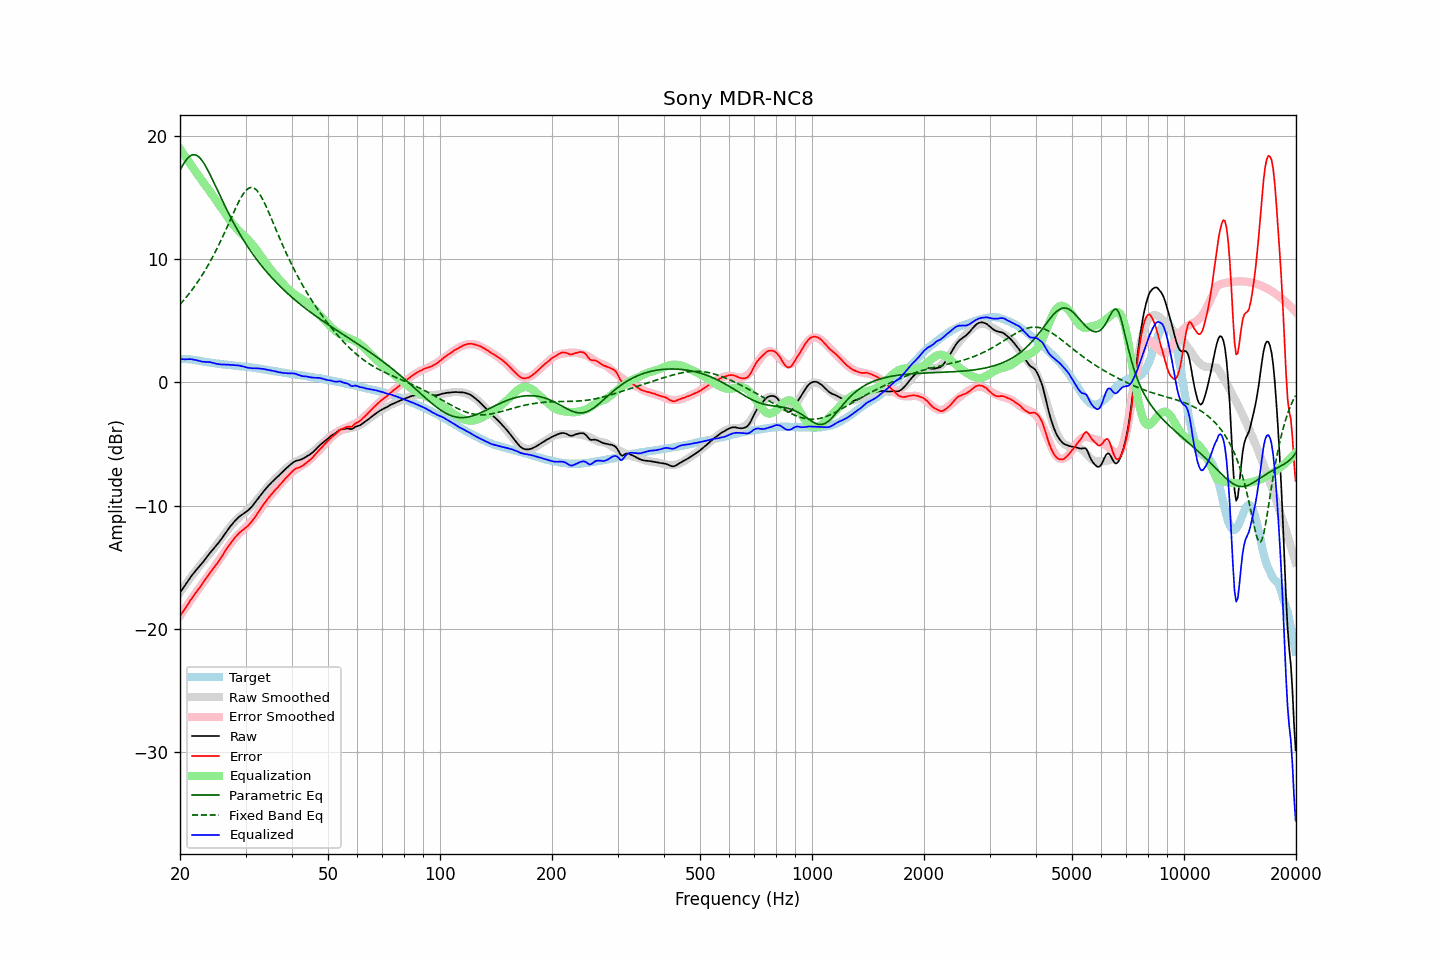

The file beside this chart, header and first rows:
frequency, raw, error, smoothed, error_smoothed, equalization, parametric_eq, fixed_band_eq, equalized_raw, equalized_smoothed, target
20.00, -17.06, -18.95, -17.05, -18.96, 18.96, 17.21, 6.32, 1.90, 1.91, 1.89
20.20, -16.88, -18.77, -16.86, -18.76, 18.76, 17.46, 6.47, 1.89, 1.90, 1.89
20.40, -16.70, -18.58, -16.68, -18.57, 18.57, 17.69, 6.62, 1.87, 1.90, 1.89
20.61, -16.51, -18.40, -16.49, -18.38, 18.38, 17.90, 6.77, 1.87, 1.89, 1.89
20.81, -16.31, -18.19, -16.31, -18.19, 18.19, 18.08, 6.93, 1.88, 1.87, 1.89
21.02, -16.12, -18.00, -16.13, -18.00, 18.00, 18.23, 7.09, 1.88, 1.86, 1.89
21.23, -15.92, -17.78, -15.95, -17.81, 17.81, 18.35, 7.26, 1.89, 1.85, 1.87
21.44, -15.74, -17.59, -15.78, -17.62, 17.62, 18.43, 7.43, 1.88, 1.84, 1.86
21.66, -15.57, -17.41, -15.60, -17.43, 17.43, 18.47, 7.60, 1.86, 1.82, 1.84
21.87, -15.41, -17.22, -15.43, -17.24, 17.24, 18.48, 7.78, 1.83, 1.81, 1.81
22.09, -15.25, -17.05, -15.26, -17.05, 17.05, 18.44, 7.96, 1.81, 1.79, 1.80
22.31, -15.10, -16.87, -15.09, -16.87, 16.87, 18.37, 8.15, 1.77, 1.77, 1.77
22.54, -14.95, -16.70, -14.93, -16.68, 16.68, 18.26, 8.35, 1.73, 1.75, 1.75
22.76, -14.79, -16.52, -14.77, -16.50, 16.50, 18.12, 8.55, 1.71, 1.73, 1.73
22.99, -14.64, -16.34, -14.61, -16.31, 16.31, 17.95, 8.75, 1.68, 1.71, 1.70
23.22, -14.47, -16.14, -14.45, -16.14, 16.14, 17.75, 8.96, 1.67, 1.69, 1.67
23.45, -14.30, -15.95, -14.30, -15.96, 15.96, 17.53, 9.18, 1.66, 1.66, 1.65
23.69, -14.13, -15.77, -14.14, -15.78, 15.78, 17.30, 9.40, 1.65, 1.64, 1.64
23.92, -13.96, -15.57, -13.98, -15.60, 15.60, 17.05, 9.63, 1.65, 1.62, 1.62
24.16, -13.79, -15.39, -13.82, -15.42, 15.42, 16.78, 9.86, 1.64, 1.60, 1.61
24.40, -13.65, -15.23, -13.66, -15.24, 15.24, 16.52, 10.10, 1.60, 1.58, 1.59
24.65, -13.49, -15.05, -13.49, -15.06, 15.06, 16.24, 10.35, 1.57, 1.56, 1.57
24.89, -13.34, -14.88, -13.32, -14.87, 14.87, 15.96, 10.60, 1.53, 1.55, 1.54
25.14, -13.19, -14.72, -13.15, -14.68, 14.68, 15.68, 10.86, 1.49, 1.53, 1.53
25.39, -13.01, -14.53, -12.98, -14.49, 14.49, 15.40, 11.12, 1.48, 1.51, 1.51
25.65, -12.85, -14.35, -12.80, -14.30, 14.30, 15.12, 11.39, 1.45, 1.50, 1.50
25.91, -12.66, -14.13, -12.63, -14.11, 14.11, 14.84, 11.66, 1.45, 1.48, 1.47
26.16, -12.46, -13.92, -12.45, -13.92, 13.92, 14.57, 11.94, 1.45, 1.46, 1.46
26.43, -12.28, -13.73, -12.28, -13.72, 13.72, 14.30, 12.23, 1.44, 1.45, 1.45
26.69, -12.09, -13.51, -12.10, -13.53, 13.53, 14.03, 12.52, 1.44, 1.43, 1.43
26.96, -11.91, -13.33, -11.93, -13.34, 13.34, 13.77, 12.81, 1.43, 1.41, 1.42
27.23, -11.74, -13.14, -11.76, -13.16, 13.16, 13.52, 13.10, 1.42, 1.40, 1.40
27.50, -11.58, -12.97, -11.60, -12.98, 12.98, 13.27, 13.39, 1.41, 1.39, 1.39
27.77, -11.42, -12.79, -11.45, -12.82, 12.82, 13.02, 13.68, 1.40, 1.37, 1.37
28.05, -11.27, -12.63, -11.30, -12.66, 12.66, 12.78, 13.97, 1.39, 1.36, 1.36
28.33, -11.14, -12.47, -11.17, -12.52, 12.52, 12.54, 14.25, 1.38, 1.34, 1.34
28.62, -11.01, -12.34, -11.05, -12.38, 12.38, 12.31, 14.52, 1.37, 1.33, 1.33
28.90, -10.89, -12.20, -10.93, -12.25, 12.25, 12.09, 14.77, 1.36, 1.32, 1.31
29.19, -10.80, -12.09, -10.82, -12.12, 12.12, 11.87, 15.01, 1.33, 1.30, 1.29
29.48, -10.70, -11.99, -10.71, -12.00, 12.00, 11.65, 15.23, 1.30, 1.29, 1.29
29.78, -10.61, -11.89, -10.60, -11.88, 11.88, 11.44, 15.41, 1.27, 1.27, 1.28
30.08, -10.52, -11.79, -10.49, -11.75, 11.75, 11.24, 15.57, 1.23, 1.26, 1.27
30.38, -10.43, -11.67, -10.37, -11.62, 11.62, 11.04, 15.69, 1.19, 1.24, 1.24
30.68, -10.31, -11.54, -10.25, -11.48, 11.48, 10.84, 15.77, 1.17, 1.23, 1.23
30.99, -10.18, -11.39, -10.12, -11.33, 11.33, 10.65, 15.81, 1.16, 1.21, 1.21
31.30, -10.04, -11.24, -9.98, -11.18, 11.18, 10.46, 15.81, 1.14, 1.20, 1.20
31.61, -9.87, -11.05, -9.84, -11.02, 11.02, 10.28, 15.77, 1.15, 1.18, 1.19
31.93, -9.71, -10.87, -9.69, -10.85, 10.85, 10.10, 15.68, 1.14, 1.16, 1.16
32.24, -9.54, -10.67, -9.53, -10.67, 10.67, 9.93, 15.55, 1.14, 1.14, 1.13
32.57, -9.36, -10.48, -9.37, -10.49, 10.49, 9.75, 15.38, 1.13, 1.12, 1.12
32.89, -9.19, -10.29, -9.21, -10.30, 10.30, 9.59, 15.18, 1.12, 1.10, 1.10
33.22, -9.01, -10.08, -9.04, -10.12, 10.12, 9.42, 14.96, 1.11, 1.08, 1.07
33.55, -8.85, -9.90, -8.88, -9.93, 9.93, 9.26, 14.71, 1.09, 1.06, 1.06
33.89, -8.69, -9.72, -8.72, -9.75, 9.75, 9.11, 14.44, 1.06, 1.03, 1.04
34.23, -8.54, -9.55, -8.56, -9.57, 9.57, 8.95, 14.15, 1.04, 1.01, 1.01
34.57, -8.40, -9.39, -8.41, -9.40, 9.40, 8.80, 13.86, 1.00, 0.99, 0.99
34.92, -8.26, -9.22, -8.27, -9.24, 9.24, 8.65, 13.56, 0.98, 0.97, 0.96
35.27, -8.12, -9.07, -8.13, -9.08, 9.08, 8.51, 13.25, 0.96, 0.95, 0.95
35.62, -7.99, -8.92, -7.99, -8.92, 8.92, 8.37, 12.93, 0.93, 0.93, 0.93
35.97, -7.86, -8.76, -7.86, -8.76, 8.76, 8.23, 12.62, 0.91, 0.91, 0.90
... 635 more rows
